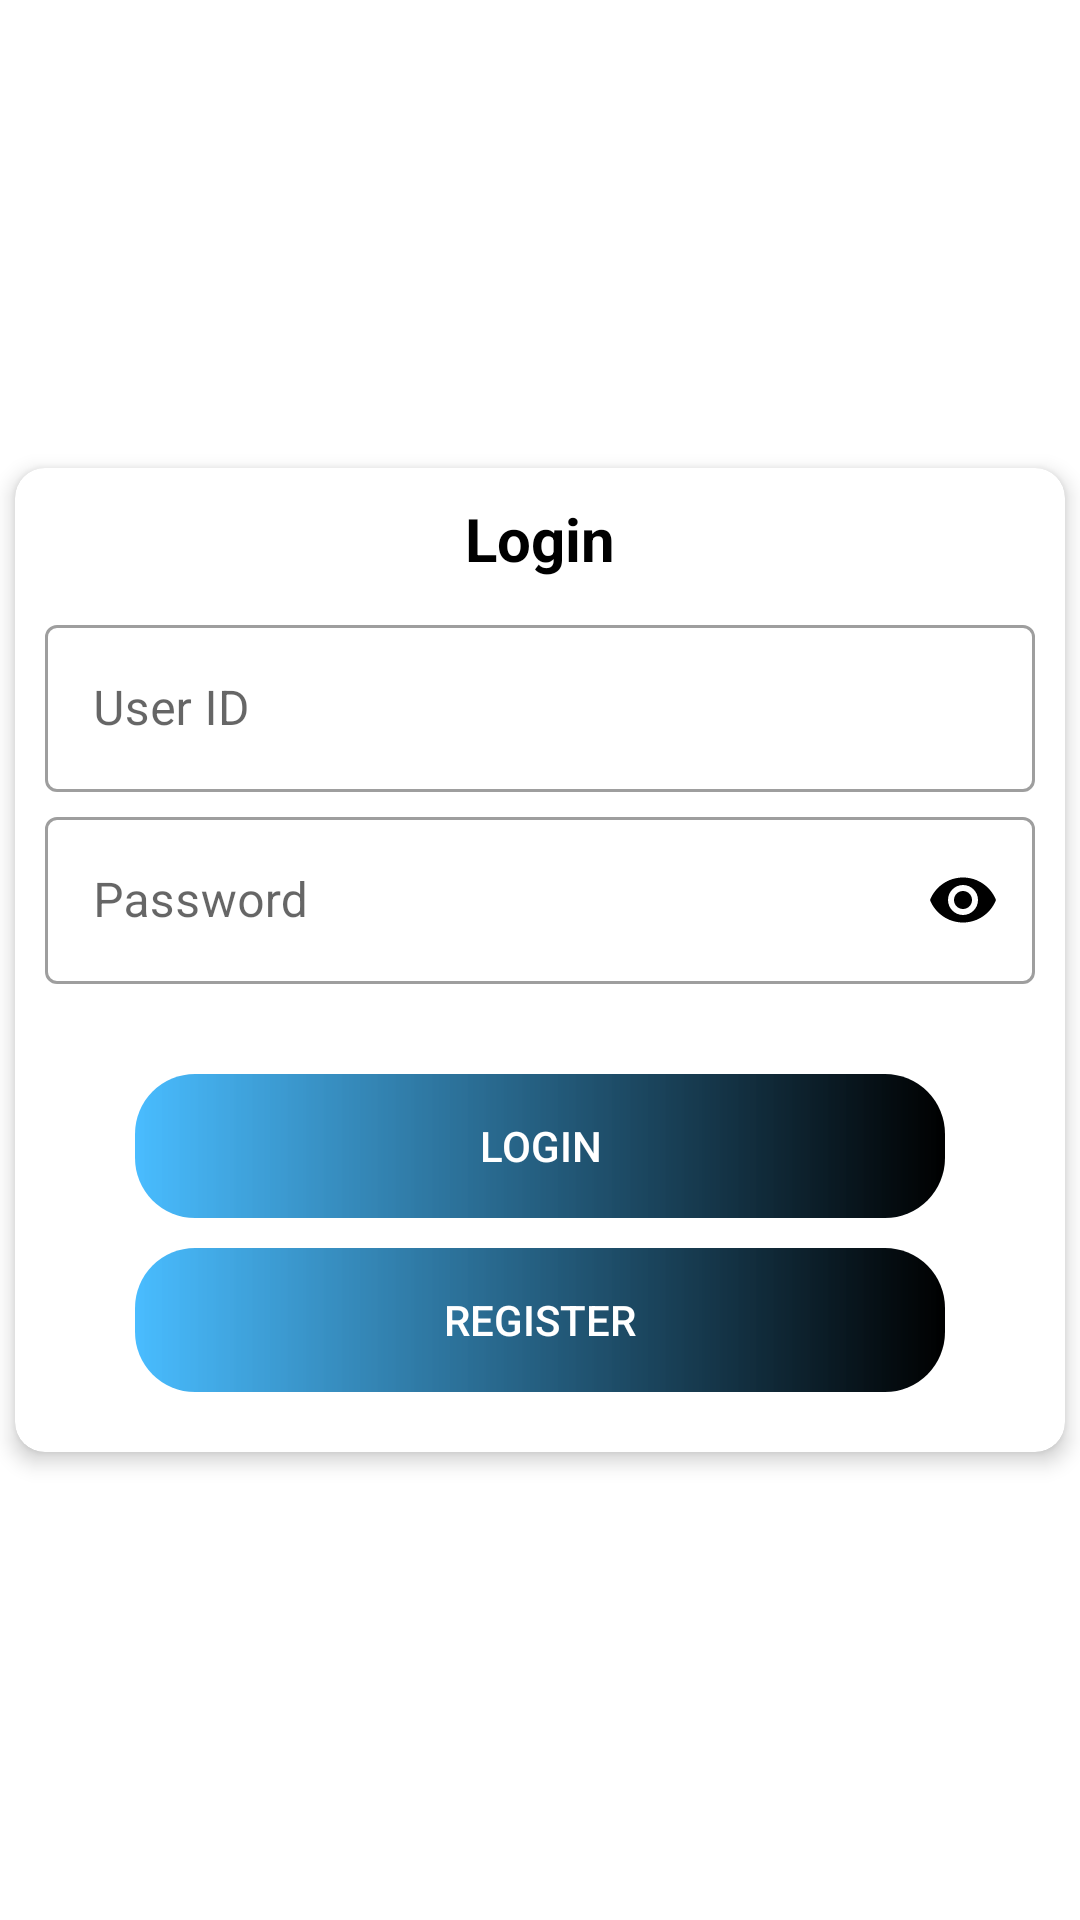

The Android layout XML behind this screen, and the referenced resources:
<!-- AndroidManifest.xml: application theme Theme.FragmentTask_chetu -->
<!-- res/layout/login_fragment.xml -->
<?xml version="1.0" encoding="utf-8"?>
<LinearLayout xmlns:android="http://schemas.android.com/apk/res/android"
    android:layout_width="match_parent"
    xmlns:app="http://schemas.android.com/apk/res-auto"
    android:gravity="center"
    android:layout_height="match_parent"
    android:id="@+id/login"
    android:orientation="vertical">

    <androidx.cardview.widget.CardView
        android:layout_width="350dp"
        android:layout_gravity="center"
        app:cardCornerRadius="10dp"
        app:cardElevation="4dp"
        android:layout_height="wrap_content">

    <LinearLayout
        android:layout_width="match_parent"
        android:layout_height="wrap_content"
        android:padding="10dp"
        android:orientation="vertical">
    <TextView
        android:layout_width="match_parent"
        android:layout_height="wrap_content"
        android:textSize="20dp"
        android:gravity="center"
        android:textColor="@color/black"
        android:textStyle="bold"
        android:text="Login"/>

        <com.google.android.material.textfield.TextInputLayout
            style="@style/Widget.MaterialComponents.TextInputLayout.OutlinedBox"
            android:layout_width="match_parent"
            android:layout_height="wrap_content"
            android:hint="User ID"
            android:layout_marginTop="10dp"
            android:ems="10"
            app:hintTextColor="@color/black">
            <com.google.android.material.textfield.TextInputEditText
                android:layout_width="match_parent"
                android:layout_height="wrap_content"
                android:maxLength="15"
                android:id="@+id/etusername"
                />
        </com.google.android.material.textfield.TextInputLayout>

        <com.google.android.material.textfield.TextInputLayout
            style="@style/Widget.MaterialComponents.TextInputLayout.OutlinedBox"
            android:layout_width="match_parent"
            android:layout_height="wrap_content"
            android:hint="Password"
            android:layout_marginTop="3dp"
            app:passwordToggleEnabled="true"
            app:passwordToggleTint="@color/black"
            android:ems="10"
            app:hintTextColor="@color/black">

            <com.google.android.material.textfield.TextInputEditText
                android:layout_width="match_parent"
                android:inputType="textPassword"
                android:maxLength="10"
                android:layout_height="wrap_content"
                android:id="@+id/etpassword"
                />
        </com.google.android.material.textfield.TextInputLayout>

    <Button
        android:layout_marginTop="30dp"
        android:id="@+id/btn_login"
        android:layout_width="match_parent"
        android:layout_height="wrap_content"
        android:layout_marginLeft="30dp"
        android:layout_marginRight="30dp"
        android:textColor="@color/white"
       android:background="@drawable/background_color"
        android:text="Login"/>


    <Button
        android:id="@+id/btn_register"
        android:layout_marginTop="10dp"
        android:layout_width="match_parent"
        android:background="@drawable/background_color"
        android:textColor="@color/white"
        android:layout_height="wrap_content"
        android:layout_marginRight="30dp"
        android:layout_marginLeft="30dp"
        android:layout_marginBottom="10dp"
        android:text="Register"/>

    </LinearLayout>

    </androidx.cardview.widget.CardView>

</LinearLayout>
<!-- resources referenced by this layout -->
<resources>
  <color name="black">#FF000000</color>
  <color name="white">#FFFFFFFF</color>
  <!-- drawable background_color (drawable) -->
  <?xml version="1.0" encoding="utf-8"?>
  <shape xmlns:android="http://schemas.android.com/apk/res/android">
  
      <gradient
          android:startColor="#D222AEFF"
          android:endColor="@color/black"
          android:angle="360"
          />
  
      <corners
  
          android:radius="20dp"
          />
  
  
  </shape>
  <style name="Theme.FragmentTask_chetu" parent="Theme.MaterialComponents.Light.DarkActionBar">
          
          <item name="colorPrimary">@color/purple_500</item>
          <item name="colorPrimaryVariant">@color/purple_700</item>
          <item name="colorOnPrimary">@color/white</item>
          
          <item name="colorSecondary">@color/teal_200</item>
          <item name="colorSecondaryVariant">@color/teal_700</item>
          <item name="colorOnSecondary">@color/black</item>
          
          <item name="android:statusBarColor" tools:targetApi="l">?attr/colorPrimaryVariant</item>
          
      </style>
  <color name="purple_500">#FF6200EE</color>
  <color name="purple_700">#FF3700B3</color>
  <color name="teal_200">#FF03DAC5</color>
  <color name="teal_700">#022120</color>
</resources>
